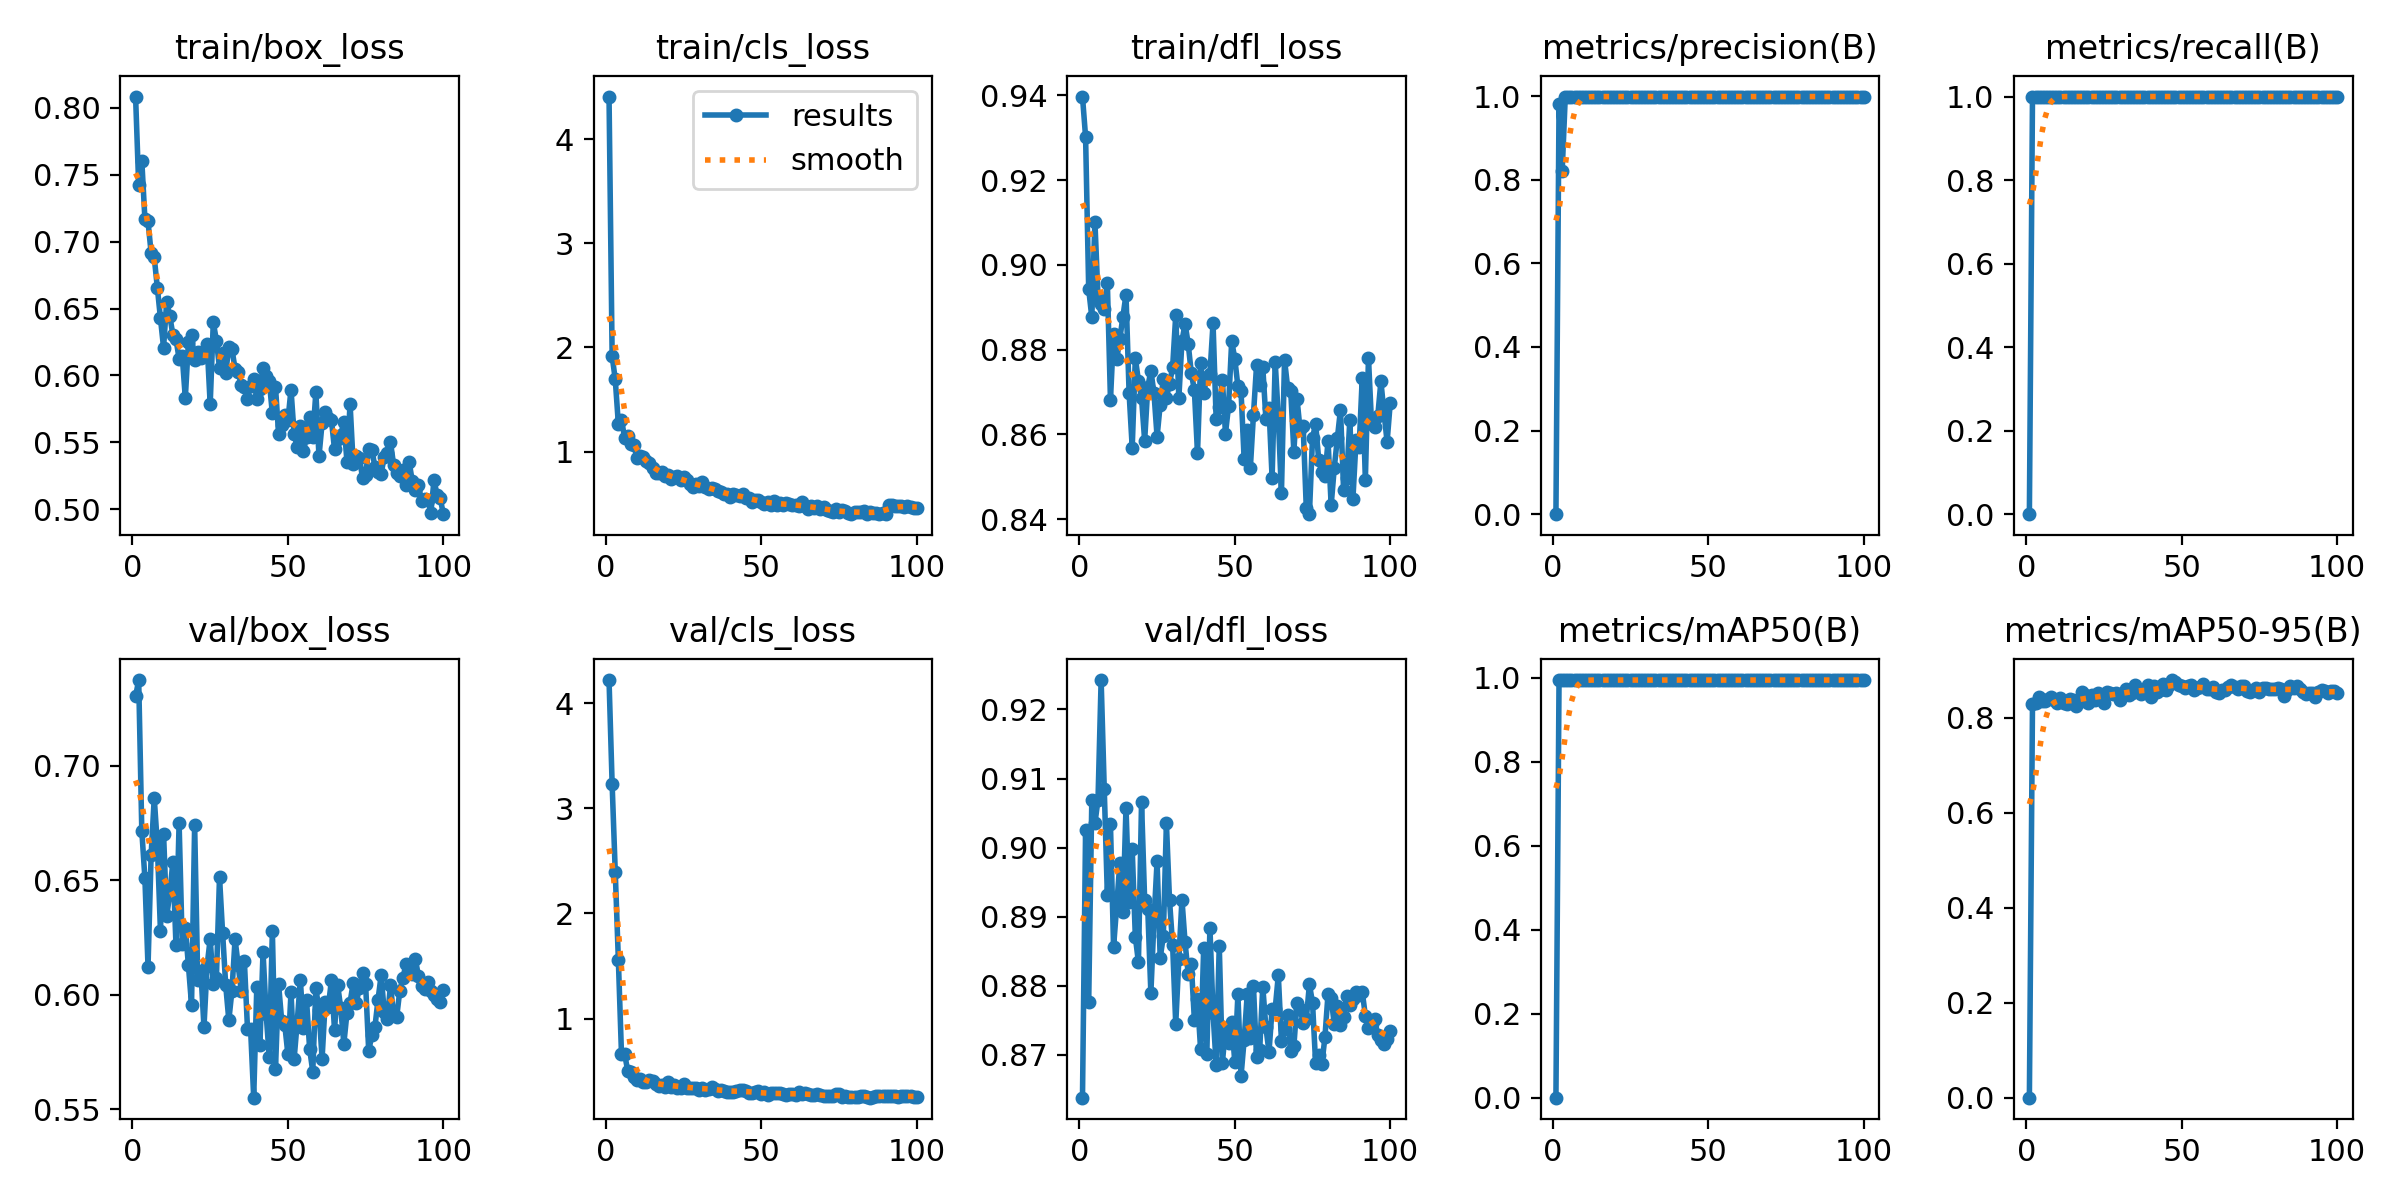

The data file committed next to this chart (first rows):
epoch, train/box_loss, train/cls_loss, train/dfl_loss, metrics/precision(B), metrics/recall(B), metrics/mAP50(B), metrics/mAP50-95(B), val/box_loss, val/cls_loss, val/dfl_loss, lr/pg0, lr/pg1, lr/pg2
1, 0.8084, 4.409, 0.9397, 0, 0, 0, 0, 0.7301, 4.22, 0.8638, 0.00013, 0.00013, 0.00013
2, 0.7421, 1.917, 0.9301, 0.9804, 1, 0.995, 0.8281, 0.7373, 3.229, 0.9025, 0.0002624, 0.0002624, 0.0002624
3, 0.7606, 1.694, 0.8942, 0.8197, 1, 0.995, 0.831, 0.6715, 2.395, 0.8777, 0.0003921, 0.0003921, 0.0003921
4, 0.7168, 1.265, 0.8876, 0.9976, 1, 0.995, 0.8443, 0.6508, 1.558, 0.9069, 0.0004852, 0.0004852, 0.0004852
5, 0.7151, 1.308, 0.9101, 0.9987, 1, 0.995, 0.8347, 0.6122, 0.6669, 0.9035, 0.0004802, 0.0004802, 0.0004802
6, 0.6915, 1.135, 0.8924, 0.9986, 1, 0.995, 0.8356, 0.6609, 0.6649, 0.907, 0.0004752, 0.0004752, 0.0004752
7, 0.6882, 1.146, 0.8908, 0.9989, 1, 0.995, 0.8386, 0.6859, 0.5047, 0.9243, 0.0004703, 0.0004703, 0.0004703
8, 0.6657, 1.069, 0.8896, 0.9988, 1, 0.995, 0.8438, 0.6655, 0.4939, 0.9086, 0.0004654, 0.0004654, 0.0004654
9, 0.6427, 1.061, 0.8958, 0.9989, 1, 0.995, 0.8363, 0.6278, 0.4417, 0.8932, 0.0004604, 0.0004604, 0.0004604
10, 0.6208, 0.9367, 0.8682, 0.9989, 1, 0.995, 0.8315, 0.6703, 0.4149, 0.9034, 0.0004554, 0.0004554, 0.0004554
11, 0.655, 0.9621, 0.8837, 0.9989, 1, 0.995, 0.8409, 0.6343, 0.4205, 0.8856, 0.0004505, 0.0004505, 0.0004505
12, 0.6444, 0.948, 0.8777, 0.999, 1, 0.995, 0.8313, 0.6439, 0.3952, 0.8915, 0.0004456, 0.0004456, 0.0004456
13, 0.6305, 0.9125, 0.8824, 0.9989, 1, 0.995, 0.8288, 0.658, 0.393, 0.8977, 0.0004406, 0.0004406, 0.0004406
14, 0.6271, 0.8937, 0.8877, 0.9989, 1, 0.995, 0.8402, 0.6215, 0.4122, 0.8907, 0.0004356, 0.0004356, 0.0004356
15, 0.6126, 0.8469, 0.893, 0.9989, 1, 0.995, 0.8375, 0.6748, 0.408, 0.9058, 0.0004307, 0.0004307, 0.0004307
16, 0.6148, 0.7914, 0.8697, 0.9989, 1, 0.995, 0.8253, 0.6222, 0.3757, 0.8922, 0.0004258, 0.0004258, 0.0004258
17, 0.5832, 0.7909, 0.8569, 0.9989, 1, 0.995, 0.8328, 0.6293, 0.3627, 0.8998, 0.0004208, 0.0004208, 0.0004208
18, 0.625, 0.8057, 0.878, 0.9989, 1, 0.995, 0.8533, 0.6127, 0.368, 0.8871, 0.0004158, 0.0004158, 0.0004158
19, 0.6301, 0.7678, 0.8726, 0.9989, 1, 0.995, 0.8471, 0.5956, 0.3506, 0.8834, 0.0004109, 0.0004109, 0.0004109
20, 0.6115, 0.773, 0.8686, 0.9988, 1, 0.995, 0.8305, 0.674, 0.3966, 0.9066, 0.0004059, 0.0004059, 0.0004059
21, 0.6176, 0.7383, 0.8585, 0.9989, 1, 0.995, 0.8472, 0.6063, 0.3464, 0.8924, 0.000401, 0.000401, 0.000401
22, 0.6133, 0.7598, 0.8711, 0.9988, 1, 0.995, 0.8372, 0.6103, 0.3671, 0.8911, 0.0003961, 0.0003961, 0.0003961
23, 0.6167, 0.7686, 0.875, 0.9989, 1, 0.995, 0.8523, 0.5859, 0.3404, 0.879, 0.0003911, 0.0003911, 0.0003911
24, 0.6238, 0.7247, 0.8697, 0.9989, 1, 0.995, 0.846, 0.6125, 0.3437, 0.8895, 0.0003861, 0.0003861, 0.0003861
25, 0.5785, 0.7569, 0.8595, 0.9988, 1, 0.995, 0.8314, 0.6243, 0.3793, 0.8981, 0.0003812, 0.0003812, 0.0003812
26, 0.6398, 0.7278, 0.867, 0.9989, 1, 0.995, 0.8545, 0.6045, 0.3347, 0.884, 0.0003763, 0.0003763, 0.0003763
27, 0.6261, 0.6912, 0.873, 0.9989, 1, 0.995, 0.8512, 0.6073, 0.3422, 0.8872, 0.0003713, 0.0003713, 0.0003713
28, 0.6056, 0.66, 0.8687, 0.9989, 1, 0.995, 0.8507, 0.6512, 0.3413, 0.9035, 0.0003663, 0.0003663, 0.0003663
29, 0.617, 0.6919, 0.8719, 0.9989, 1, 0.995, 0.8518, 0.6268, 0.3357, 0.8924, 0.0003614, 0.0003614, 0.0003614
30, 0.6019, 0.6657, 0.8759, 0.9989, 1, 0.995, 0.8382, 0.604, 0.3235, 0.8859, 0.0003565, 0.0003565, 0.0003565
31, 0.6213, 0.7065, 0.8881, 0.9989, 1, 0.995, 0.8529, 0.5888, 0.3394, 0.8745, 0.0003515, 0.0003515, 0.0003515
32, 0.6199, 0.657, 0.8686, 0.9989, 1, 0.995, 0.8603, 0.6018, 0.3209, 0.8839, 0.0003465, 0.0003465, 0.0003465
33, 0.6049, 0.6432, 0.882, 0.9989, 1, 0.995, 0.8487, 0.6241, 0.3322, 0.8925, 0.0003416, 0.0003416, 0.0003416
34, 0.6025, 0.6516, 0.8861, 0.9988, 1, 0.995, 0.8509, 0.613, 0.3473, 0.8863, 0.0003367, 0.0003367, 0.0003367
35, 0.5929, 0.6452, 0.8814, 0.999, 1, 0.995, 0.8684, 0.6014, 0.3295, 0.8818, 0.0003317, 0.0003317, 0.0003317
36, 0.5916, 0.6179, 0.8745, 0.9989, 1, 0.995, 0.8555, 0.6146, 0.3146, 0.8832, 0.0003268, 0.0003268, 0.0003268
37, 0.5826, 0.6167, 0.8704, 0.9989, 1, 0.995, 0.8508, 0.5852, 0.3193, 0.875, 0.0003218, 0.0003218, 0.0003218
38, 0.5921, 0.5887, 0.8555, 0.9989, 1, 0.995, 0.8575, 0.5849, 0.3112, 0.878, 0.0003168, 0.0003168, 0.0003168
39, 0.5975, 0.597, 0.8768, 0.9989, 1, 0.995, 0.8684, 0.555, 0.3042, 0.8708, 0.0003119, 0.0003119, 0.0003119
40, 0.5821, 0.5655, 0.8697, 0.9989, 1, 0.995, 0.8442, 0.6035, 0.3049, 0.8855, 0.000307, 0.000307, 0.000307
41, 0.5901, 0.5901, 0.8736, 0.9989, 1, 0.995, 0.8659, 0.5779, 0.3012, 0.8702, 0.000302, 0.000302, 0.000302
42, 0.6059, 0.5873, 0.8743, 0.9989, 1, 0.995, 0.8545, 0.6187, 0.31, 0.8884, 0.000297, 0.000297, 0.000297
43, 0.5995, 0.5733, 0.8862, 0.9989, 1, 0.995, 0.8578, 0.5917, 0.3169, 0.8761, 0.0002921, 0.0002921, 0.0002921
44, 0.5959, 0.5918, 0.8637, 0.9988, 1, 0.995, 0.8712, 0.5727, 0.3159, 0.8686, 0.0002872, 0.0002872, 0.0002872
45, 0.5717, 0.556, 0.8664, 0.9989, 1, 0.995, 0.8578, 0.6278, 0.3098, 0.8858, 0.0002822, 0.0002822, 0.0002822
46, 0.5918, 0.551, 0.8729, 0.9989, 1, 0.995, 0.8684, 0.5674, 0.2958, 0.8688, 0.0002772, 0.0002772, 0.0002772
47, 0.5565, 0.5202, 0.8602, 0.9989, 1, 0.995, 0.8792, 0.6045, 0.2955, 0.8739, 0.0002723, 0.0002723, 0.0002723
48, 0.5629, 0.5382, 0.8668, 0.9989, 1, 0.995, 0.875, 0.5886, 0.3014, 0.8718, 0.0002674, 0.0002674, 0.0002674
49, 0.5705, 0.5399, 0.882, 0.9989, 1, 0.995, 0.8691, 0.5867, 0.3083, 0.8747, 0.0002624, 0.0002624, 0.0002624
50, 0.5664, 0.5182, 0.8778, 0.9989, 1, 0.995, 0.8661, 0.5739, 0.2857, 0.869, 0.0002574, 0.0002574, 0.0002574
51, 0.5895, 0.4998, 0.8713, 0.9989, 1, 0.995, 0.8616, 0.601, 0.2965, 0.8788, 0.0002525, 0.0002525, 0.0002525
52, 0.5561, 0.5183, 0.8702, 0.9989, 1, 0.995, 0.8658, 0.5719, 0.2749, 0.8669, 0.0002476, 0.0002476, 0.0002476
53, 0.5468, 0.4917, 0.8543, 0.9989, 1, 0.995, 0.8692, 0.588, 0.2873, 0.8722, 0.0002426, 0.0002426, 0.0002426
54, 0.5625, 0.5222, 0.861, 0.9989, 1, 0.995, 0.8585, 0.6065, 0.2896, 0.8788, 0.0002377, 0.0002377, 0.0002377
55, 0.5438, 0.4869, 0.8521, 0.9989, 1, 0.995, 0.8632, 0.5853, 0.2878, 0.8724, 0.0002327, 0.0002327, 0.0002327
56, 0.5539, 0.5029, 0.8646, 0.9989, 1, 0.995, 0.8656, 0.5975, 0.2947, 0.88, 0.0002278, 0.0002278, 0.0002278
57, 0.5693, 0.4907, 0.8763, 0.9989, 1, 0.995, 0.87, 0.5762, 0.2867, 0.8697, 0.0002228, 0.0002228, 0.0002228
58, 0.5542, 0.5056, 0.8716, 0.9989, 1, 0.995, 0.861, 0.5664, 0.2763, 0.8707, 0.0002179, 0.0002179, 0.0002179
59, 0.5875, 0.4955, 0.8759, 0.9989, 1, 0.995, 0.8602, 0.6028, 0.2859, 0.8799, 0.0002129, 0.0002129, 0.0002129
60, 0.5396, 0.4862, 0.8636, 0.9989, 1, 0.995, 0.864, 0.5932, 0.2828, 0.874, 0.000208, 0.000208, 0.000208
... 40 more rows
